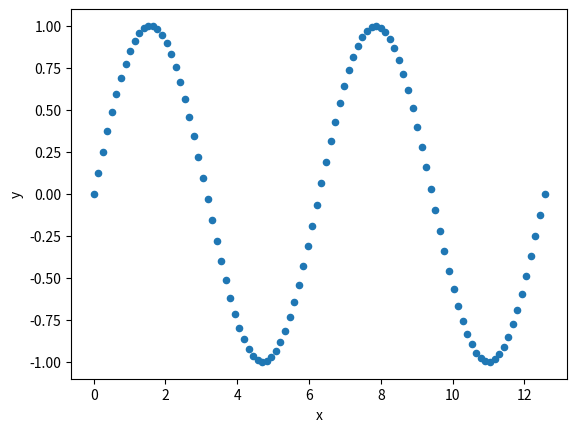

Generate this figure with matplotlib:
import numpy as np
import pandas as pd
import matplotlib.pyplot as plt

df = pd.DataFrame(
    data={
        "x":np.linspace(0.0, 4 * np.pi, 100)
    }
)

df["y"] = np.sin(df.x)
df.plot(kind="scatter",x="x",y="y")
plt.show()



